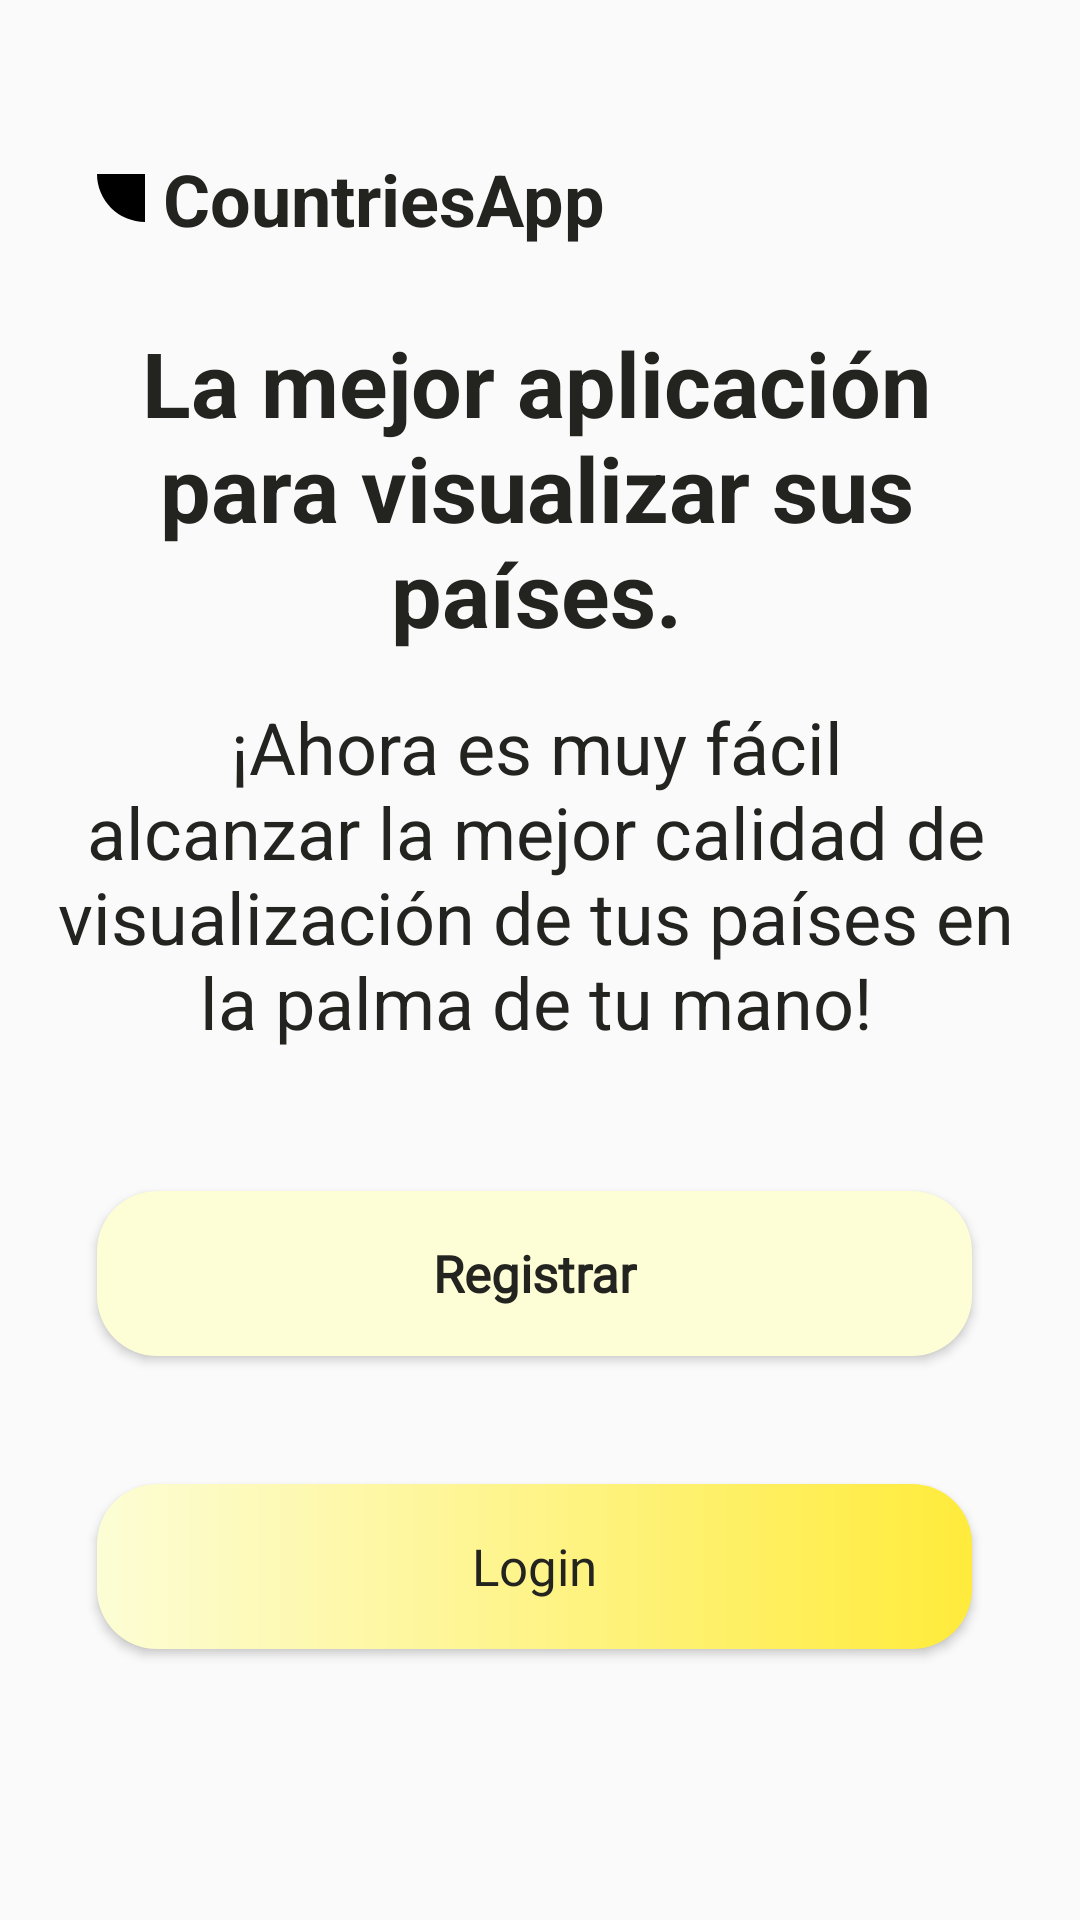

This screen was rendered from an Android layout file. Write that file and the resources it references.
<!-- AndroidManifest.xml: application theme Theme.CountriesApp -->
<!-- res/layout/fragment_account_options.xml -->
<?xml version="1.0" encoding="utf-8"?>
<FrameLayout xmlns:android="http://schemas.android.com/apk/res/android"
    xmlns:app="http://schemas.android.com/apk/res-auto"
    android:layout_width="match_parent"
    android:layout_height="match_parent">

    <androidx.constraintlayout.widget.ConstraintLayout
        android:layout_width="match_parent"
        android:layout_height="match_parent">

        <TextView
            android:id="@+id/tvAppName"
            style="@style/TextColor"
            android:layout_width="wrap_content"
            android:layout_height="wrap_content"
            android:layout_marginTop="@dimen/space_large"
            android:drawablePadding="@dimen/drawable_padding"
            android:text="@string/app_name"
            android:textSize="@dimen/text_medium_large"
            android:textStyle="bold"
            app:drawableStartCompat="@drawable/ic_shape"
            app:layout_constraintStart_toStartOf="@+id/guidelineOptionsLeft"
            app:layout_constraintTop_toTopOf="parent" />

        <TextView
            android:id="@+id/tvRightAddressForCountries"
            style="@style/TextColor"
            android:layout_width="wrap_content"
            android:layout_height="wrap_content"
            android:layout_marginTop="@dimen/space_medium_large"
            android:gravity="center"
            android:paddingStart="@dimen/paddingStart"
            android:paddingEnd="@dimen/paddingEnd"
            android:text="@string/rightAddress"
            android:textAlignment="center"
            android:textSize="@dimen/text_large"
            android:textStyle="bold"
            app:layout_constraintEnd_toEndOf="@id/guidelineOptionsRight"
            app:layout_constraintStart_toStartOf="@id/guidelineOptionsLeft"
            app:layout_constraintTop_toBottomOf="@id/tvAppName" />

        <TextView
            android:id="@+id/tvQuality"
            style="@style/TextColor"
            android:layout_width="wrap_content"
            android:layout_height="wrap_content"
            android:layout_marginTop="@dimen/space_medium"
            android:gravity="center"
            android:paddingStart="@dimen/paddingStart"
            android:paddingEnd="@dimen/paddingEnd"
            android:text="@string/qulity"
            android:textAlignment="center"
            android:textSize="@dimen/text_medium_large"
            app:layout_constraintEnd_toEndOf="@id/guidelineOptionsRight"
            app:layout_constraintStart_toStartOf="@id/guidelineOptionsLeft"
            app:layout_constraintTop_toBottomOf="@id/tvRightAddressForCountries" />

        <androidx.appcompat.widget.AppCompatButton
            android:id="@+id/buttonRegisterAccountOptions"
            style="@style/yellowButtonStyle"
            android:layout_width="0dp"
            android:layout_height="@dimen/mediumButtonHeight"
            android:text="@string/register"
            app:layout_constraintBottom_toBottomOf="parent"
            app:layout_constraintEnd_toEndOf="@id/guidelineOptionsRight"
            app:layout_constraintStart_toStartOf="@id/guidelineOptionsLeft"
            app:layout_constraintTop_toBottomOf="@id/tvQuality"
            app:layout_constraintVertical_bias="0.200" />

        <androidx.appcompat.widget.AppCompatButton
            android:id="@+id/buttonLoginAccountOptions"
            style="@style/yellowButtonStyleDiffuminado"
            android:layout_width="0dp"
            android:layout_height="@dimen/mediumButtonHeight"
            android:layout_marginTop="@dimen/space_small"
            android:text="@string/login"
            app:layout_constraintBottom_toBottomOf="parent"
            app:layout_constraintEnd_toEndOf="@id/guidelineOptionsRight"
            app:layout_constraintStart_toStartOf="@id/guidelineOptionsLeft"
            app:layout_constraintTop_toBottomOf="@+id/buttonRegisterAccountOptions"
            app:layout_constraintVertical_bias="0.200" />

        <ImageView
            android:id="@+id/imageView"
            android:layout_width="@dimen/layout_width"
            android:layout_height="@dimen/layout_height"
            android:layout_marginTop="@dimen/space_medium_large"
            android:background="@drawable/ic_logo"
            android:contentDescription="@string/image_logo"
            app:layout_constraintEnd_toEndOf="@id/buttonLoginAccountOptions"
            app:layout_constraintStart_toStartOf="@id/buttonLoginAccountOptions"
            app:layout_constraintTop_toBottomOf="@+id/buttonLoginAccountOptions" />

        <androidx.constraintlayout.widget.Guideline
            android:id="@+id/guidelineOptionsLeft"
            android:layout_width="wrap_content"
            android:layout_height="wrap_content"
            android:orientation="vertical"
            app:layout_constraintGuide_percent="0.09" />

        <androidx.constraintlayout.widget.Guideline
            android:id="@+id/guidelineOptionsRight"
            android:layout_width="wrap_content"
            android:layout_height="wrap_content"
            android:orientation="vertical"
            app:layout_constraintGuide_percent="0.9" />

    </androidx.constraintlayout.widget.ConstraintLayout>

</FrameLayout>
<!-- resources referenced by this layout -->
<resources>
  <dimen name="drawable_padding">6dp</dimen>
  <dimen name="layout_height">100dp</dimen>
  <dimen name="layout_width">100dp</dimen>
  <dimen name="mediumButtonHeight">55dp</dimen>
  <dimen name="paddingEnd">20dp</dimen>
  <dimen name="paddingStart">20dp</dimen>
  <dimen name="space_large">50dp</dimen>
  <dimen name="space_medium">15dp</dimen>
  <dimen name="space_medium_large">25dp</dimen>
  <dimen name="space_small">20dp</dimen>
  <dimen name="text_large">30sp</dimen>
  <dimen name="text_medium_large">24sp</dimen>
  <!-- drawable ic_shape (drawable) -->
  <vector xmlns:android="http://schemas.android.com/apk/res/android"
      android:width="16.022dp"
      android:height="16.023dp"
      android:viewportWidth="16.022"
      android:viewportHeight="16.023">
    <path
        android:pathData="M16.022,16.023A16.018,16.018 0,0 1,9.89 14.8a16.024,16.024 0,0 1,-5.2 -3.474,16.026 16.026,0 0,1 -3.473,-5.2A16.023,16.023 0,0 1,0 0H16.022Z"
        android:fillColor="#000000"/>
  </vector>
  <string name="app_name">CountriesApp</string>
  <string name="image_logo">Imagen del logo</string>
  <string name="login">Login</string>
  <string name="qulity">¡Ahora es muy fácil alcanzar la mejor calidad de visualización de tus países en la palma de tu mano!</string>
  <string name="register">Registrar</string>
  <string name="rightAddress">La mejor aplicación para visualizar sus países.</string>
  <style name="TextColor">
          <item name="android:textColor">@color/black</item>
      </style>
  <style name="yellowButtonStyle">
          <item name="android:background">@drawable/yellow_button</item>
          <item name="android:fontFamily">@font/poppins_thin</item>
          <item name="android:textColor">@color/black</item>
          <item name="android:textSize">@dimen/h2TextSize</item>
          <item name="android:textAllCaps">false</item>
          <item name="android:gravity">center</item>
          <item name="android:textStyle">bold</item>
      </style>
  <style name="yellowButtonStyleDiffuminado">
          <item name="android:background">@drawable/yellow_background</item>
          <item name="android:fontFamily">@font/poppins_thin</item>
          <item name="android:textColor">@color/black</item>
          <item name="android:textSize">@dimen/h2TextSize</item>
          <item name="android:textAllCaps">false</item>
      </style>
  <style name="Theme.CountriesApp" parent="Theme.AppCompat.Light.NoActionBar">
          
          <item name="colorOnSecondary">@color/black</item>
          
          <item name="android:statusBarColor">?attr/colorPrimaryVariant</item>
          
      </style>
  <color name="black">#232420</color>
  <!-- drawable yellow_button (drawable) -->
  <shape android:shape="rectangle" xmlns:android="http://schemas.android.com/apk/res/android">
      <gradient
          android:angle="0"
          android:endColor="#FDFDD6"
          android:startColor="#FDFDD6"
          android:type="linear"/>
      <corners android:radius="20dp"/>
  </shape>
  <dimen name="h2TextSize">17sp</dimen>
  <!-- drawable yellow_background (drawable) -->
  <shape android:shape="rectangle" xmlns:android="http://schemas.android.com/apk/res/android">
      <gradient
          android:angle="0"
          android:endColor="#FFEB3B"
          android:startColor="#FDFDD6"
          android:type="linear"/>
      <corners android:radius="20dp"/>
  </shape>
</resources>
